Run: headless pygame with SDL's dummy video driver; simulated clock (each Clock.tick advances the game by its frame time, no real sleeping); random seed 0; keys injected as events and as key.get_pressed() state; no mouse input.
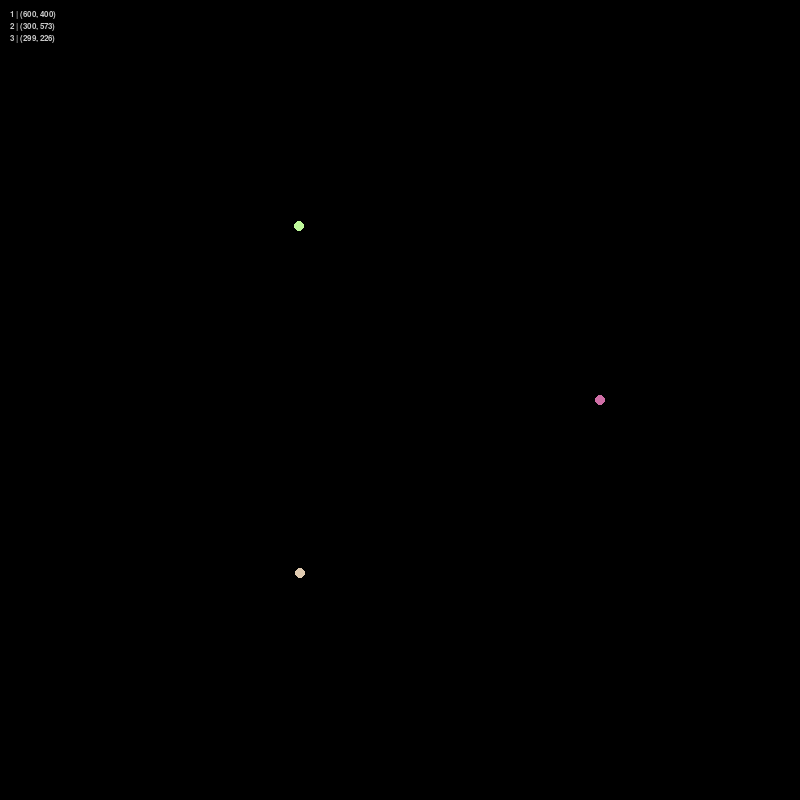
Frame 1 of 4 · flips 1–60 · no input
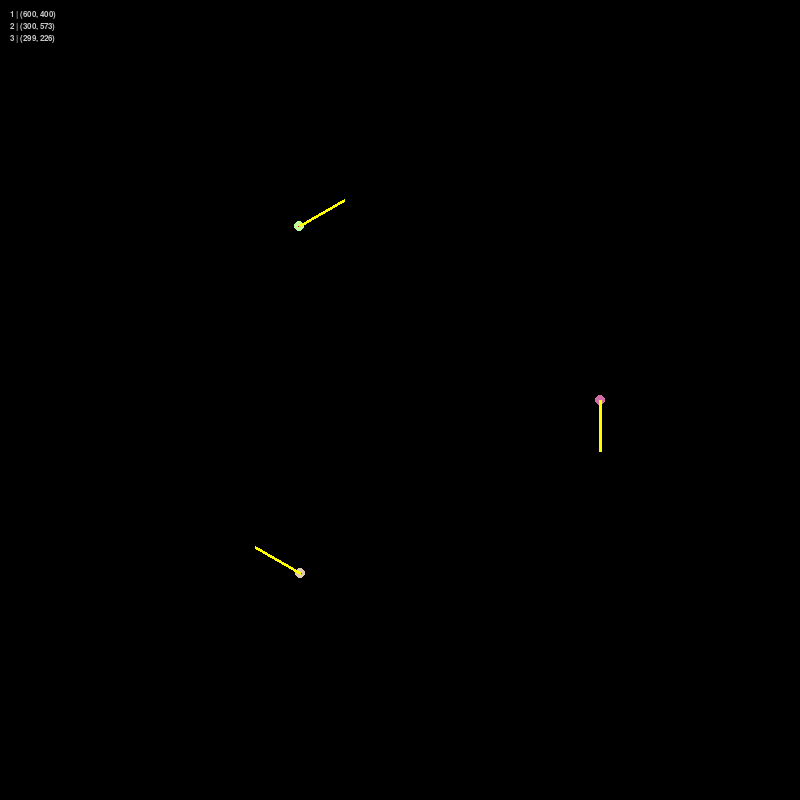
Frame 2 of 4 · flips 61–180 · tapped SPACE, RETURN · held RIGHT (→), D
Frame 3 of 4 · flips 181–300 · held DOWN (↓), S · screen unchanged from frame 2, image omitted
Frame 4 of 4 · flips 301–420 · held LEFT (←), A, UP (↑), W · screen unchanged from frame 3, image omitted

The pygame program that drew these frames:

'''
author: ion727
date of completion: 13/07/2025
'''

import random
import math
import pygame

class Planet:
    def __init__(self, coords=(0,0), /, *, mass = random.randint(200000,300000), parent=None, index=None, stable=False, sun=False):
        self.x, self.y = coords
        self.ax = self.ay = 0
        self.mass = mass
        self.radius = 5 if stable is False else 1
        self.colour = (random.randint(100,255), random.randint(100,255), random.randint(100,255))
        self.index = index
        if sun is True:
            self.mass *= random.randint(800, 1000)
        self.parent = parent
        self.collided = False
        self.trail = []

        theta = math.atan2(self.y - parent.HEIGHT / 2, self.x - parent.WIDTH / 2)
        speed = mass*random.uniform(50, 52 if stable is False else 50)
        self.dx = -math.sin(theta) * speed
        self.dy =  math.cos(theta) * speed

        if self.index != parent.n - 1:
            self.parent.initial_velocities_x.append(self.dx)
            self.parent.initial_velocities_y.append(self.dy)
        else:
            self.dx = -sum(self.parent.initial_velocities_x)
            self.dy = -sum(self.parent.initial_velocities_y)

        
    def subtick(self, planet):
        """
        OUTPUT:
        0 -- updated successfully
        1 -- collision

        """
        r = math.dist((self.x, self.y), (planet.x, planet.y))
        if r <= self.radius + planet.radius:
            return 1
        F = Constants.Simulation_Speed*Constants.G*self.mass*planet.mass/r**2
        self.ax += F*(planet.x - self.x)/r/self.parent.not_collided
        self.ay += F*(planet.y - self.y)/r/self.parent.not_collided
        self.dx += F*(planet.x - self.x)/r/self.parent.not_collided
        self.dy += F*(planet.y - self.y)/r/self.parent.not_collided
        return 0
    def update(self, d_time):
        self.x += self.dx / self.mass * d_time
        self.y += self.dy / self.mass * d_time
        self.trail.append((int(self.x), int(self.y)))
        if len(self.trail) > 75:
            self.trail.pop(0)
    def draw(self, surface, info_toggle, trail_toggle):        
        pygame.draw.circle(surface, self.colour, (int(self.x), int(self.y)), self.radius)
        if trail_toggle is True:
            for pos in self.trail:
                pygame.draw.circle(surface, self.colour, pos, 1)
        if info_toggle is True:
            pygame.draw.line(surface, (255,0,0), (int(self.x), int(self.y)), (int(self.x + self.ax/self.mass*50), int(self.y+self.ay/self.mass*50)), 3)
            pygame.draw.line(surface, (255,255,0), (int(self.x), int(self.y)), (int(self.x + self.dx/self.mass), int(self.y+self.dy/self.mass)), 3)

class System:
    def __str__(self):
        return "[" + "\n ".join([f"{planet.index}: ({int(planet.x)}, {int(planet.y)}), collided={planet.collided}" for planet in self.planets]) + "]\n"
    def __init__(self, HEIGHT, WIDTH, *, n, no_collision=False, stable=False, sun=False):
        self.HEIGHT = HEIGHT
        self.WIDTH = WIDTH
        self.r = min(HEIGHT,WIDTH) // 4
        self.n = n
        self.not_collided = n
        self.planets = []
        self.initial_velocities_x = []
        self.initial_velocities_y = []
        self.no_collision = no_collision
        for i in range(n):
            theta = 2 * math.pi * i / n  # Evenly spaced angle around circle
            if i == 0 and sun is True:
                self.planets.append(Planet((self.WIDTH // 2 + self.r*math.cos(theta), self.HEIGHT // 2 + self.r*math.sin(theta)), parent=self, index=i, stable=stable, sun=True))
                continue
            self.planets.append(Planet((self.WIDTH // 2 + self.r*math.cos(theta), self.HEIGHT // 2 + self.r*math.sin(theta)), parent=self, index=i, stable=stable))
    def tick(self, d_time):
        for current in self.planets:
            if current.collided == 1:
                continue
            current.ax = 0
            current.ay = 0
            for planet in self.planets:
                if current is planet or planet.collided is True:
                    continue
                if current.subtick(planet) == 1 and self.no_collision is False:
                    current.collided = True
                    planet.collided = True
                    self.not_collided -= 2
                    break
        for planet in self.planets:
            if planet.collided:
                continue
            planet.update(d_time)

class Constants:
    G = 6.67430e-11
    Simulation_Speed = 7000000000

def render_planet_info(surface, planets, font, alpha=200, x=10, y=10, spacing=4):
    lines = []
    for i, planet in enumerate(planets):
        text = f"{i+1:<2}| COLLIDED" if planet.collided else f"{i+1:<2}| ({int(planet.x)}, {int(planet.y)})"
        lines.append(text)

    for k, line in enumerate(lines):
        text_surf = font.render(line, True, (255, 255, 255))
        text_surf = text_surf.convert_alpha()
        text_surf.set_alpha(alpha)
        surface.blit(text_surf, (x, y + k * (font.get_height() + spacing)))


def main():
    pygame.init()
    WIDTH = HEIGHT = 800
    WINDOW = pygame.display.set_mode((WIDTH, HEIGHT))
    font = pygame.font.SysFont("Consolas", 12)
    pygame.display.set_caption("N-Body Simulation")
    clock = pygame.time.Clock()
    running = True
    info_toggle = False
    trail_toggle = True
    paused = True
    ######## CONTROL CENTER ########
    '''
    n               --      number of planets to be simulated (recommended <200 on lower-end systems)
    no_collision    --      self-explanitory, collisions do not remove planets when True
    stable          --      planets begin with perfectly circular motion (subject to lose balance depending on computational accuracy) when True
    sun             --      one planet is replaced with a sun (800-1000 times heavier) when True
    '''
    system = System(HEIGHT, WIDTH, n=3, no_collision=False, stable=False, sun=False)
    while running:
        d_time = clock.tick(60) / 1000.0
        WINDOW.fill((0,0,0))

        for event in pygame.event.get():
            if event.type == pygame.QUIT:
                running = False
            if event.type == pygame.KEYDOWN:
                if event.key == pygame.K_SPACE:
                    info_toggle = not info_toggle
                if event.key == pygame.K_t:
                    trail_toggle = not trail_toggle
                if event.key == pygame.K_p:
                    paused = not paused
                if event.key == pygame.K_r:
                    for planet in system.planets:
                        planet.dx /= 2
                        planet.dy /= 2
        for planet in system.planets:
            if planet.collided:
                continue
            planet.draw(WINDOW, info_toggle, trail_toggle)
        if not paused:
            system.tick(d_time)
        render_planet_info(WINDOW, system.planets, font)
        pygame.display.update()

main()
